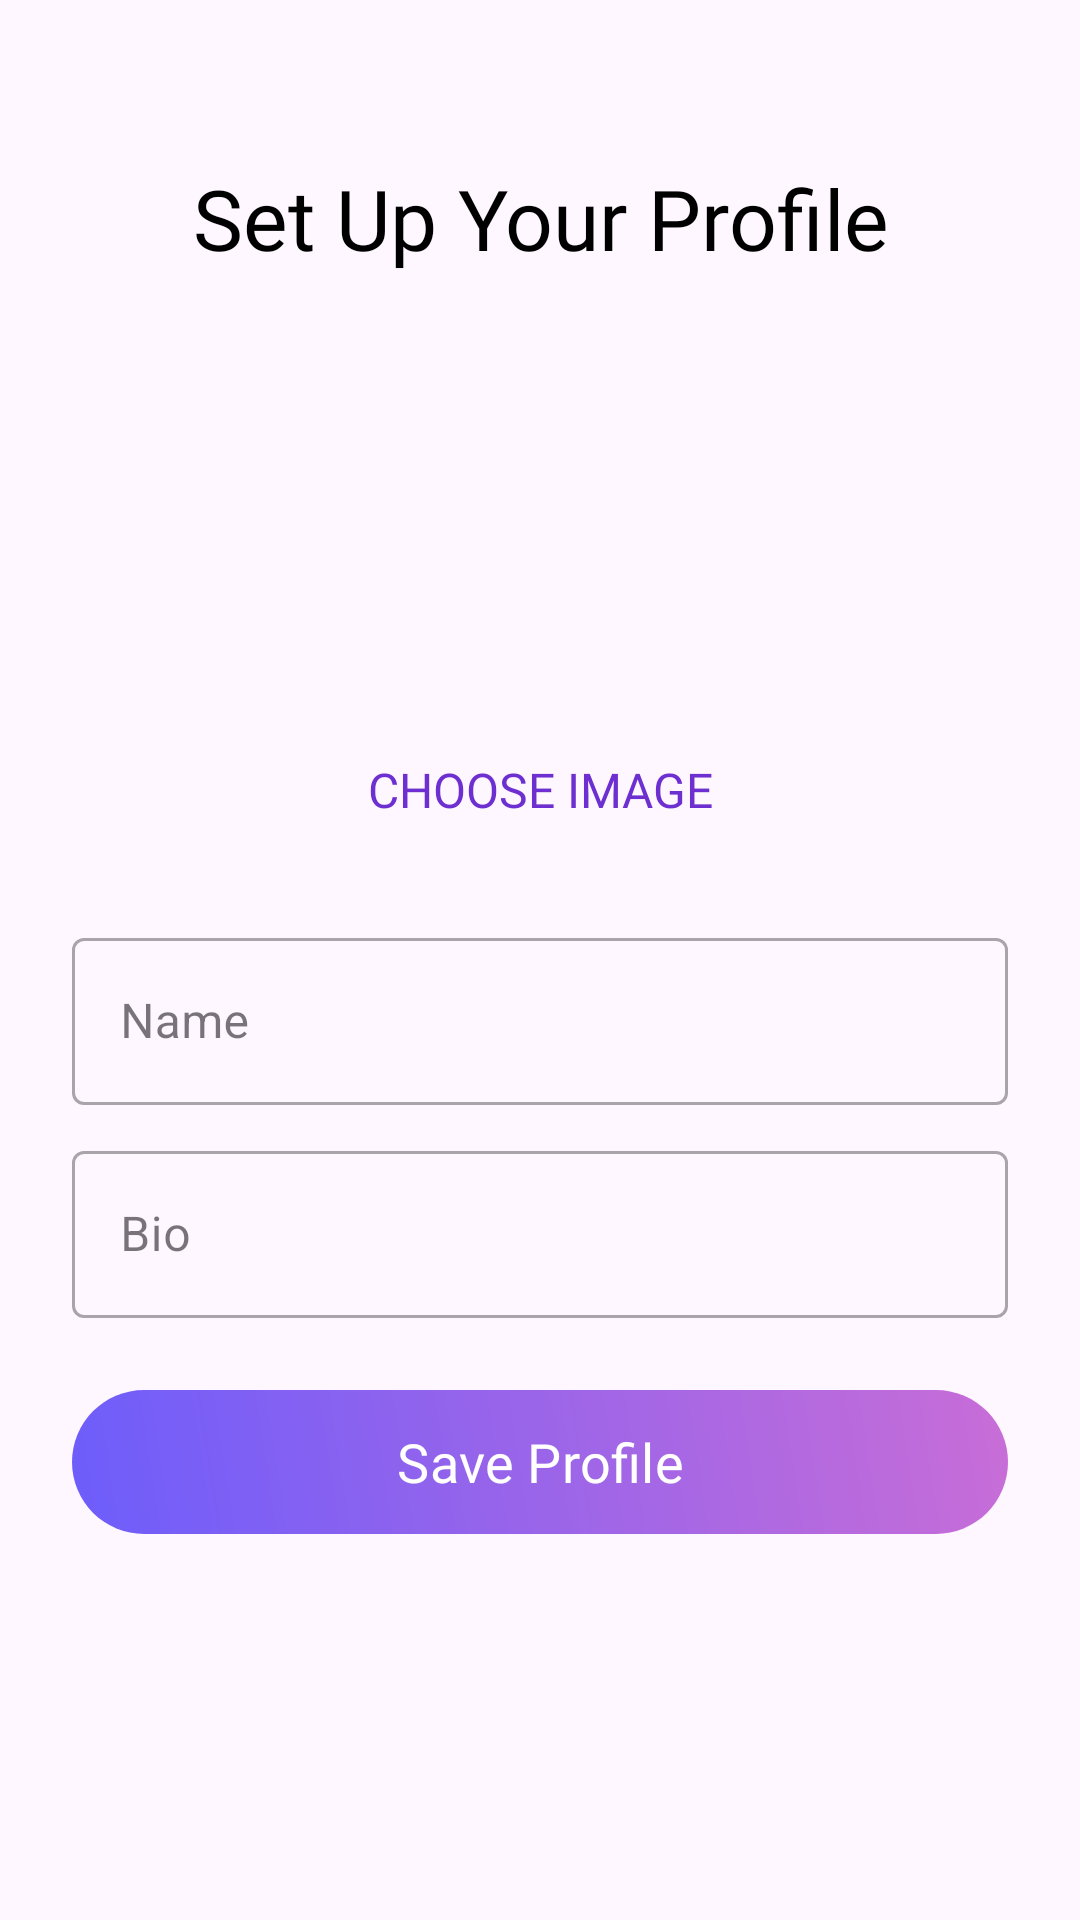

Reconstruct the res/layout file that produces this screen, plus the resources it refers to.
<!-- AndroidManifest.xml: application theme Theme.InternshipTask -->
<!-- res/layout/activity_profile_setup.xml -->
<?xml version="1.0" encoding="utf-8"?>
<ScrollView xmlns:android="http://schemas.android.com/apk/res/android"
    xmlns:app="http://schemas.android.com/apk/res-auto"
    android:layout_width="match_parent"
    android:layout_height="match_parent"
    android:background="@drawable/bg_gradient">

    <LinearLayout
        android:layout_width="match_parent"
        android:layout_height="wrap_content"
        android:orientation="vertical"
        android:padding="24dp"
        android:gravity="center_horizontal">

        
        <TextView
            android:layout_width="match_parent"
            android:layout_height="wrap_content"
            android:layout_marginTop="30dp"
            android:text="@string/set_up_your_profile"
            android:gravity="center"
            android:textSize="28sp"
            android:textColor="#000000"
            android:fontFamily="@font/bangers" />

        
        <ImageView
            android:id="@+id/profileImageView"
            android:layout_width="120dp"
            android:layout_height="120dp"
            android:layout_marginTop="20dp"
            android:src="@drawable/ic_launcher_foreground"
            android:scaleType="centerCrop"
            android:background="@drawable/circl_bg"
            android:contentDescription="@string/profile_image"
            android:clickable="true"
            android:focusable="true" />

        
        <Button
            android:id="@+id/selectImageBtn"
            android:layout_width="wrap_content"
            android:layout_height="wrap_content"
            android:text="@string/choose_image"
            android:textColor="#6D2FD0"
            android:textSize="16sp"
            android:fontFamily="@font/agbalumo"
            android:background="@android:color/transparent"
            android:layout_marginTop="8dp" />

        
        <com.google.android.material.textfield.TextInputLayout
            android:layout_width="match_parent"
            android:layout_height="wrap_content"
            android:layout_marginTop="20dp"
            android:hint="@string/name"
            style="@style/Widget.MaterialComponents.TextInputLayout.OutlinedBox">

            <com.google.android.material.textfield.TextInputEditText
                android:id="@+id/nameEditText"
                android:layout_width="match_parent"
                android:layout_height="wrap_content" />
        </com.google.android.material.textfield.TextInputLayout>

        
        <com.google.android.material.textfield.TextInputLayout
            android:layout_width="match_parent"
            android:layout_height="wrap_content"
            android:layout_marginTop="10dp"
            android:hint="@string/bio"
            style="@style/Widget.MaterialComponents.TextInputLayout.OutlinedBox">

            <com.google.android.material.textfield.TextInputEditText
                android:id="@+id/bioEditText"
                android:layout_width="match_parent"
                android:layout_height="wrap_content"
                android:maxLines="3"
                android:inputType="textMultiLine" />
        </com.google.android.material.textfield.TextInputLayout>

        
        <com.google.android.material.button.MaterialButton
            android:id="@+id/saveProfileBtn"
            android:layout_width="match_parent"
            android:layout_height="wrap_content"
            android:layout_marginTop="24dp"
            android:text="@string/save_profile"
            android:textSize="18sp"
            android:textColor="#FFFFFF"
            android:fontFamily="@font/agbalumo"
            android:background="@drawable/btn_gradient"
            app:backgroundTint="@null" />

    </LinearLayout>
</ScrollView>
<!-- resources referenced by this layout -->
<resources>
  <!-- drawable bg_gradient (drawable) -->
  <?xml version="1.0" encoding="utf-8"?>
  <selector xmlns:android="http://schemas.android.com/apk/res/android">
      <gradient xmlns:android="http://schemas.android.com/apk/res/android"
          android:angle="45"
          android:startColor="#6D5DFB"
          android:endColor="#C86DD7"
          android:type="linear" />
  
  </selector>
  <!-- drawable btn_gradient (drawable) -->
  <?xml version="1.0" encoding="utf-8"?>
  <shape xmlns:android="http://schemas.android.com/apk/res/android"
      android:shape="rectangle">
  
      <gradient
          android:startColor="#6D5DFB"
          android:endColor="#C86DD7"
          android:angle="45"
          android:type="linear" />
  
      <corners android:radius="30dp" />
  
  </shape>
  <!-- drawable ic_launcher_foreground: webp bitmap (mipmap-hdpi, 1438 bytes) -->
  <string name="bio">Bio</string>
  <string name="choose_image">Choose Image</string>
  <string name="name">Name</string>
  <string name="profile_image">Profile Image</string>
  <string name="save_profile">Save Profile</string>
  <string name="set_up_your_profile">Set Up Your Profile</string>
  <style name="Theme.InternshipTask" parent="Base.Theme.InternshipTask" />
  <style name="Base.Theme.InternshipTask" parent="Theme.Material3.DayNight.NoActionBar">
          
          
      </style>
</resources>
